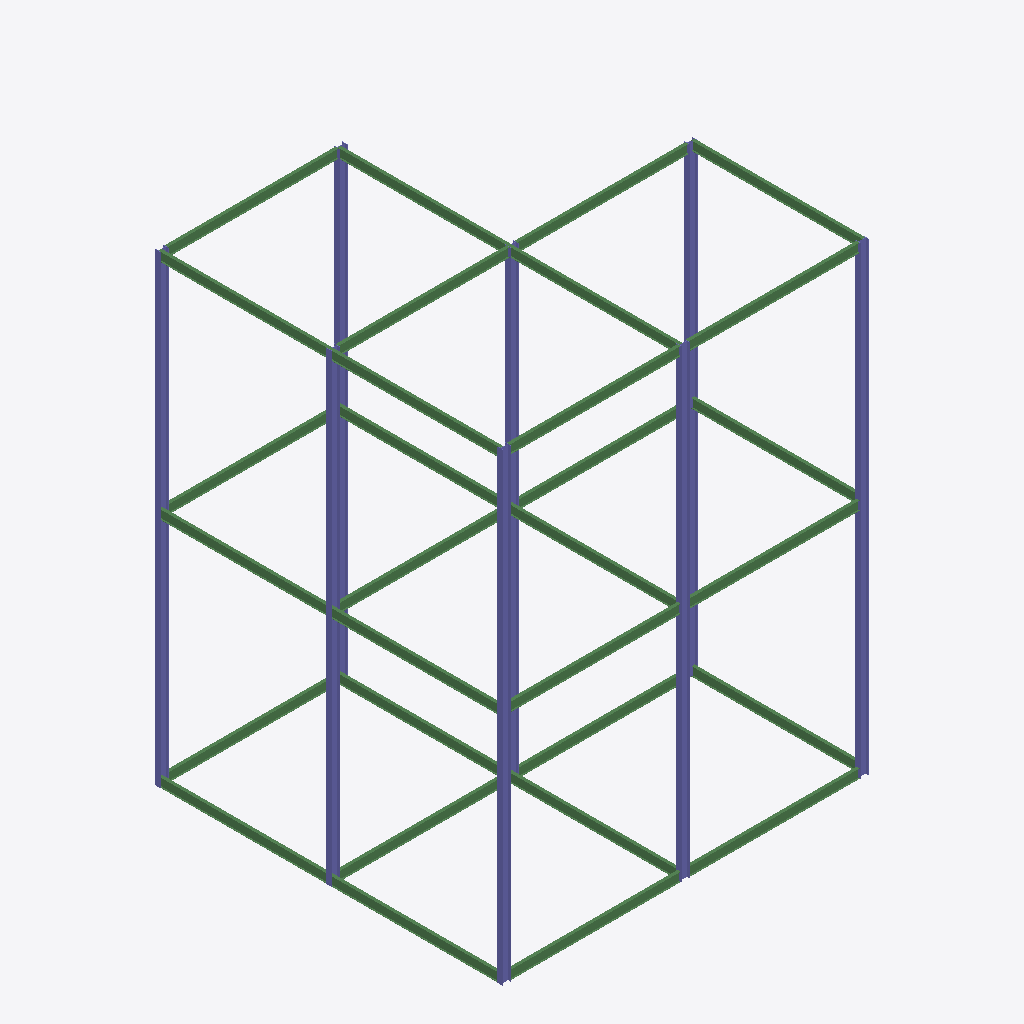
Isometric view of an IFC building model (IFC-SPF (STEP), schema IFC2X3, length unit millimetre), seen from the south-west, elements coloured by IFC class: 30 beams (green), 16 columns (violet).
Extent 16.2 m × 15.4 m × 20.6 m (x, y, z). Elements (46): 30 IfcBeam, 16 IfcColumn.

HEADER;
FILE_DESCRIPTION(('ViewDefinition [PresentationView]','Comment [Ironworkers Training Structure (1),SDS/2 Detailed model]'),'2;1');
FILE_NAME('s06-discussion.ifc','2026-10-13T12:14:35+08:00',('belmore'),('Douglas Steel Fabricating Corp.'),'IfcOpenShell 0.8.5-post1','Bonsai 0.8.5-post1','None');
FILE_SCHEMA(('IFC2X3'));
ENDSEC;
DATA;
#560010=IFCPROJECT('1Q9Qo$4$$CGgrMT8FGVIkr',#560005,'Ironworkers Training Structure (1),SDS/2 Detailed model',$,$,$,$,(#560011),#560060);
#560020=IFCSITE('03vPFa$BHMIvRaIkil4IwQ',#560005,'Site',$,$,#560022,$,$,.ELEMENT.,$,$,$,$,$);
#560023=IFCBUILDING('2YjXF3aE7AHfCBRKFY83z2',#560005,'Building',$,$,#560025,$,$,.ELEMENT.,$,$,$);
#561065=IFCCOLUMN('36hfl4cvH3xgHPIGYdZcJM',#561079,'Column',$,$,#561504,#561078,$);
#560102=IFCCOLUMN('1rUCWnKw9E48liIyIIm7M8',#560101,'Column',$,$,#560320,#560112,$);
#560440=IFCCOLUMN('0GofXYdpX9CvjEUG5tuEcF',#560454,'Column',$,$,#560534,#560453,$);
#560158=IFCCOLUMN('0TCwFQaNrFCPiHUCgGBdbh',#560172,'Column',$,$,#560439,#560171,$);
#561035=IFCCOLUMN('39$keS4Zj4HgKq_TIDNoFP',#561049,'Column',$,$,#561499,#561048,$);
#561155=IFCCOLUMN('1rTCWLQg5EuguXuryk1WXw',#561169,'Column',$,$,#561514,#561168,$);
#560143=IFCCOLUMN('3SdnBhvcr9ZuUwNRwh6mvo',#560157,'Column',$,$,#560754,#560156,$);
#560123=IFCCOLUMN('10Y7q55F55ABmBQUmEl7pW',#560137,'Column',$,$,#560719,#560136,$);
#561140=IFCCOLUMN('3NX9Z5J4170wlQCZTbSHO0',#561154,'Column',$,$,#561509,#561153,$);
#561170=IFCCOLUMN('0SQlTWUV11dggdttN__kn0',#561184,'Column',$,$,#561519,#561183,$);
#561185=IFCCOLUMN('2cOT7Tr8v0HBKBtedWzdds',#561199,'Column',$,$,#561524,#561198,$);
#561260=IFCCOLUMN('3tpreutaj1ZhP$fO7wpUBJ',#561274,'Column',$,$,#561529,#561273,$);
#561020=IFCCOLUMN('3zD_JehYf0LAbqcYYXWpuP',#561034,'Column',$,$,#561494,#561033,$);
#561395=IFCBEAM('3Wcz5O4ub1PhaoA9FNhSVk',#561409,'Beam',$,$,#561559,#561408,$);
#561415=IFCBEAM('11UOHEy0H4JQy21UQyScnK',#561429,'Beam',$,$,#561564,#561428,$);
#561355=IFCBEAM('0PbpwZ_Qj41RxoI2jeHjgz',#561369,'Beam',$,$,#561549,#561368,$);
#561335=IFCBEAM('3Y6wUrMGvAHgNwKKtIO0r3',#561349,'Beam',$,$,#561544,#561348,$);
#561375=IFCBEAM('3SJGeJzw93VQEQUtgXbAJY',#561389,'Beam',$,$,#561554,#561388,$);
#560475=IFCBEAM('2TlI7noVr5LehHgutZohtq',#560489,'Beam',$,$,#560544,#560488,$);
#561080=IFCBEAM('3ris8X45b0HRY$_ezthVCI',#561094,'Beam',$,$,#561414,#561093,$);
#561125=IFCBEAM('1yUeYVAbTDwuf8EFiiEpzi',#561139,'Beam',$,$,#561394,#561138,$);
#560364=IFCBEAM('3AfzSvqtb4mPcS30KWl5mb',#560363,'Beam',$,$,#560384,#560374,$);
#561435=IFCBEAM('0AASPH6vn2LP_EqAM7BIal',#561449,'Beam',$,$,#561569,#561448,$);
#561295=IFCBEAM('3dU5WybQfAhhVhjEjonpCj',#561309,'Beam',$,$,#561534,#561308,$);
#561475=IFCBEAM('0gDFajvrXCbOBQCaAHDUy$',#561489,'Beam',$,$,#561579,#561488,$);
#560506=IFCBEAM('30WNp0sa19fuclmlQAUeZj',#560505,'Beam',$,$,#560554,#560514,$);
#560685=IFCBEAM('0xKyf2m5fF2eoJD7Cx2AAP',#560699,'Beam',$,$,#560809,#560698,$);
#561095=IFCBEAM('0MrfGQldT3nxOEmFizPbZB',#561109,'Beam',$,$,#561294,#561108,$);
#561215=IFCBEAM('1FbrOl4HT22f$8I$Lv9AKi',#561229,'Beam',$,$,#561434,#561228,$);
#561315=IFCBEAM('1kErUb8k5Dov6FLWP2SFVJ',#561329,'Beam',$,$,#561539,#561328,$);
#561455=IFCBEAM('3eyolBLj12DflY2bM0GXHJ',#561469,'Beam',$,$,#561574,#561468,$);
#560605=IFCBEAM('3L_E7_SlLFEhqj9K6aHOif',#560619,'Beam',$,$,#560639,#560618,$);
#561110=IFCBEAM('2WEdog26rBIeKftSLLwcXH',#561124,'Beam',$,$,#561314,#561123,$);
#561275=IFCBEAM('1ckgZCQE1FFO_787jVS$Nw',#561289,'Beam',$,$,#561474,#561288,$);
#560585=IFCBEAM('3Pm_TcF094xOTy8oNww_yI',#560599,'Beam',$,$,#560604,#560598,$);
#561245=IFCBEAM('1_erCPAHP5txi3W$f5VJG5',#561259,'Beam',$,$,#561454,#561258,$);
#560700=IFCBEAM('1VCr7a7e14sx45fA2mU0vr',#560714,'Beam',$,$,#560949,#560713,$);
#560490=IFCBEAM('1RIqRBs6j8awb4VUtKR1o$',#560504,'Beam',$,$,#561004,#560503,$);
#561050=IFCBEAM('0cqi00nrfCl8AJyi5hVZGB',#561064,'Beam',$,$,#561374,#561063,$);
#560420=IFCBEAM('0y4iV0_uHAWwmMZTeddIum',#560434,'Beam',$,$,#560774,#560433,$);
#561230=IFCBEAM('1q6sA8AqL0z984ChioX_VA',#561244,'Beam',$,$,#561354,#561243,$);
#560400=IFCBEAM('0G3MNsYKf7rwOyjbWRGUgj',#560414,'Beam',$,$,#560899,#560413,$);
#561200=IFCBEAM('0Fo1h_WorDihg$QqyPUbj7',#561214,'Beam',$,$,#561334,#561213,$);
#560460=IFCCOLUMN('2VYSu7cz95tuRKQ0o4FFja',#560474,'Column',$,$,#560879,#560473,$);
#560173=IFCCOLUMN('3JE_t6DtzBExd_uOsdzYDU',#560187,'Column',$,$,#560969,#560186,$);
#560193=IFCCOLUMN('3vD5PfoaD4Bw6dEfUKzv2N',#560207,'Column',$,$,#560844,#560206,$);
ENDSEC;
